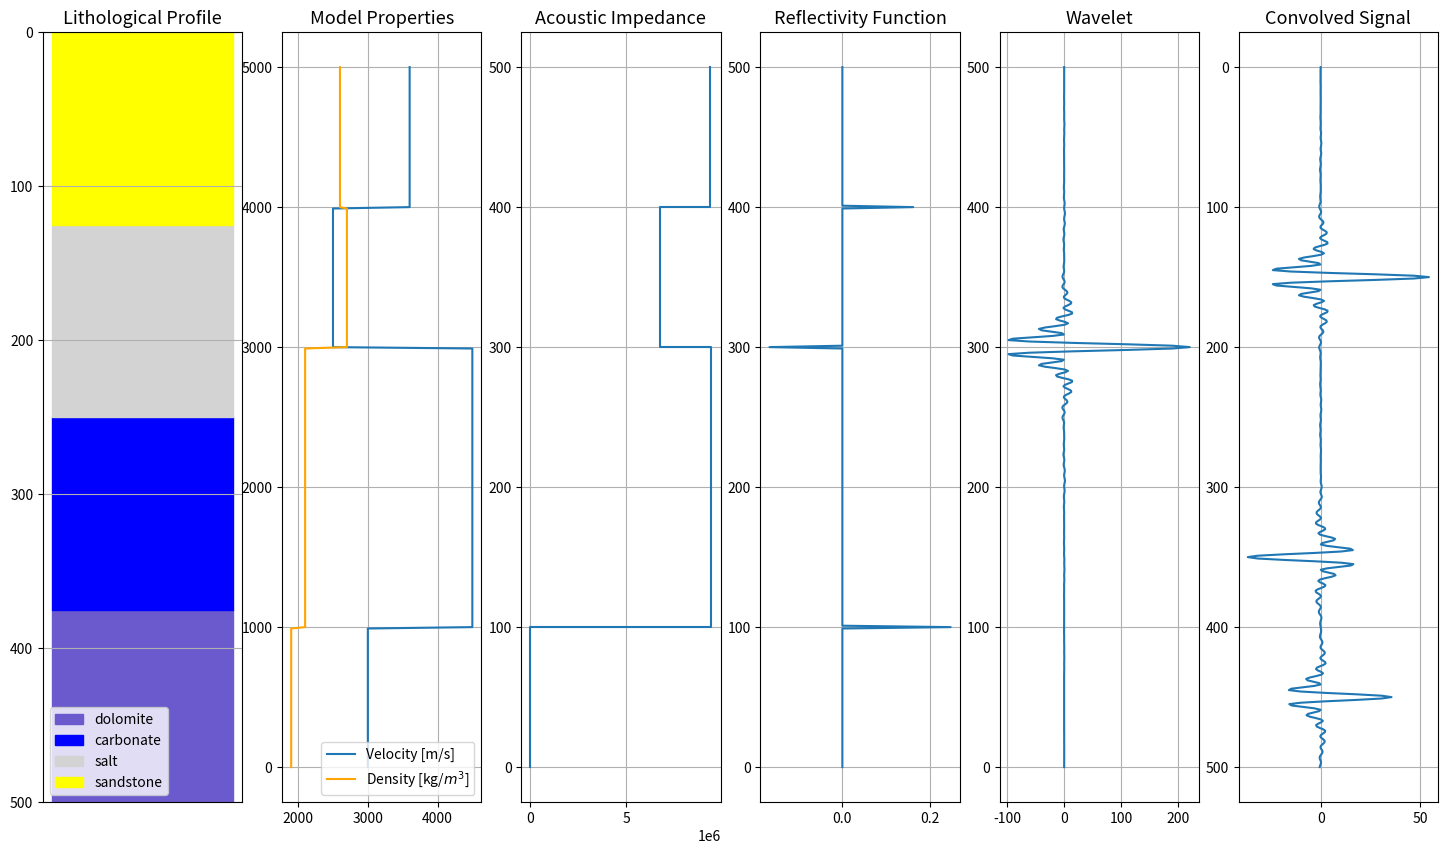

Here is the Python script that generated this plot:
#----------------------------------------------------------------------------
# Create Date: 13/07/2024 5:30AM
# ---------------------------------------------------------------------------

import numpy as np
import matplotlib.pyplot as plt

__author__ = "Davi"

class Model1D:

    def __init__(self, Nz: int, vp_interfaces: list, rho_interfaces: list, interfaces: list) -> None:
        ErrorHandling.negative_model_parameters(Nz)

        self.Nz = Nz
        self.vp_interfaces = vp_interfaces
        self.rho_interfaces = rho_interfaces
        self.interfaces = interfaces

    def set_model_to_plot(self, value_interface) -> np.array:
        self.create_zero_model()
        self.__initial_condition(value_interface)

        ErrorHandling.interface_error(self.interfaces, value_interface)

        return self.__create_model_loop(value_interface)

    def create_zero_model(self) -> None:
        self.model_to_plot = np.zeros(self.Nz)

    def __initial_condition(self, value_interface) -> None:
        self.model_to_plot[:interfaces[0]] = value_interface[0]

    def __create_model_loop(self, current_model_interface: list) -> np.array:
        for layer, property_value in enumerate(current_model_interface[1:]):
            self.model_to_plot[self.interfaces[layer]:] = property_value
        return self.model_to_plot        


class RickerWavelet:

    def __init__(self, Nt: int, dt: float, fmax: int) -> None:
        self.Nt = Nt
        self.dt = dt
        self.fmax = fmax
        
    def set_wavelet(self) -> np.array:
        self.t = self.__set_wavelet_time()
        arg = self.__set_wavelet_arg()
        return (1.0 - 2.0 * arg) * np.exp(-arg)

    def __set_wavelet_time(self):
        t0 = 2 * np.pi / self.fmax
        return np.arange(self.Nt) * self.dt - t0

    def __set_wavelet_arg(self):
        return (np.pi * self.fmax * self.t) ** 2


class OrmsbyWavelet:

    def __init__(self, Nt: int, dt: int, ormsby_frequencies: list, time_lag: int):
        self.ormsby_frequencies = ormsby_frequencies
        self.Nt = Nt
        self.dt = dt
        self.time_lag = time_lag
    
    def set_wavelet(self) -> np.array:
        self.t = self.__set_wavelet_time()
        args = self.__set_wavelet_arg(self.ormsby_frequencies)
        return (args[0] - args[1]) - (args[2] - args[3])

    def __set_wavelet_time(self):
        return np.arange(self.Nt) * self.dt - self.time_lag

    def __set_wavelet_arg(self, freqs: int) -> np.array:
        arg1 = np.sinc(np.pi*freqs[3]*self.t)**2 * (np.pi*freqs[3])**2 / (np.pi*freqs[3] - np.pi*freqs[2])
        arg2 = np.sinc(np.pi*freqs[2]*self.t)**2 * (np.pi*freqs[2])**2 / (np.pi*freqs[3] - np.pi*freqs[2])
        arg3 = np.sinc(np.pi*freqs[1]*self.t)**2 * (np.pi*freqs[1])**2 / (np.pi*freqs[1] - np.pi*freqs[0])
        arg4 = np.sinc(np.pi*freqs[0]*self.t)**2 * (np.pi*freqs[0])**2 / (np.pi*freqs[1] - np.pi*freqs[0])
        return [arg1, arg2, arg3, arg4]


class KlauserWavelet:
    pass


class Convolution:
    """
    Convolves a input signal(a wavelet) with a filter(reflectivity function)
    """

    def __init__(self, filter_kernel: list, input_signal: list) -> None:
        self.filter_kernel = filter_kernel
        self.input_signal = input_signal
    
    def get_convolution(self) -> np.array:
        return np.convolve(self.input_signal, self.filter_kernel, mode='same') 


class PlotModel:
    """
    Plots 1D Model Properties
    """

    def __init__(self, model_vp: list, model_rho: list, depth: list):
        self.model_vp = model_vp
        self.model_rho = model_rho
        self.depth = depth

    def model_plot(self, ax, id):
        ax[id].plot(self.model_vp, self.depth, label="Velocity [m/s]")
        ax[id].plot(self.model_rho, self.depth, color="orange", label="Density [kg/$m^3$]")

        self.__model_title(ax, id)
        self.__model_legend(ax, id)

    def __model_title(self, ax, id: int) -> None:
        ax[id].set_title("Model Properties", fontsize=13)

    def __model_legend(self, ax, id: int) -> None:
        ax[id].legend(loc="lower right")


class PlotConvolution:
    """
    Plots for better visualizing convolution model
    """

    def __init__(self, model_obj, lithology_obj, wavelet_obj, acoustic_impendance: list, reflectivity_function: list, convolved_signal: list) -> None:
        self.acoustic_impendance = acoustic_impendance
        self.reflectivity_function = reflectivity_function
        self.wavelet_obj = wavelet_obj
        self.convolved_signal = convolved_signal
        self.lithology_obj = lithology_obj
        self.model_obj = model_obj

    def model_plot(self):
        self.fig, self.ax = plt.subplots(nrows=1, ncols=6, figsize=(18,10))

        self.lithology_obj.model_plot(self.ax, id=0, func_size=len(self.reflectivity_function))
        self.model_obj.model_plot(self.ax, id=1)

        self.ax[2].step(self.acoustic_impendance, np.arange(len(self.acoustic_impendance)))
        self.ax[2].set_title("Acoustic Impedance", fontsize=13)

        self.ax[3].plot(self.reflectivity_function, np.arange(len(self.reflectivity_function)))
        self.ax[3].set_title("Reflectivity Function", fontsize=13)

        self.ax[4].plot(self.__get_wavelet(), np.arange(len(self.__get_wavelet())))
        self.ax[4].set_title("Wavelet", fontsize=13)

        self.ax[5].plot(self.convolved_signal, np.arange(len(self.convolved_signal)))
        self.ax[5].set_title("Convolved Signal", fontsize=13)

        self.__get_plot_grid()

        plt.gca().invert_yaxis()
        plt.show()
        return self.fig
  
    def __get_plot_grid(self) -> None:
        for i in range(len(self.ax)):
            self.ax[i].grid(True)       

    def __get_wavelet(self) -> None:
       return self.wavelet_obj.set_wavelet()


class PlotLithology:
    """
    Plots a lithological profile
    """

    def __init__(self, lithology_types: list[str], lithology_respective_color: dict) -> None:
        self.lithology_types = lithology_types
        self.lithology_respective_color = lithology_respective_color

    def model_plot(self, ax, id: int, func_size: int) -> None:
        self.ax = ax
        for i, layer in enumerate(reversed(self.lithology_types)):
            try: 
                ax[id].fill_betweenx([i, i + 1], 0, 1, color=self.lithology_respective_color[layer], label=layer)
            except:
                ErrorHandling.wrong_key(self.lithology_respective_color)

        self.__model_ticks(id)
        self.__model_legends(id)
        self.__model_labels(id, func_size)
        ax[id].set_ylim(0, len(self.lithology_types))
        ax[id].set_title("Lithological Profile", fontsize=13)

    def __model_ticks(self, id: int) -> None:
        self.ax[id].set_xticks([])
        self.ax[id].set_yticks(np.linspace(0, len(self.lithology_types), 6))

    def __model_labels(self, id: int, func_size: int) -> None:
        self.ax[id].set_yticklabels(np.linspace(func_size-1, 0, 6).astype(int))

    def __model_legends(self, id: int) -> None:
        self.ax[id].legend(loc='lower left')


class AuxFunctions:
    """
    Class for auxiliar functions
    """

    @staticmethod
    def reflection_coefficient(Nz: int, interfaces: list, acoustic_impedance: list) -> np.array:
        reflectivity_function = np.zeros(Nz)
        for i in range(len(acoustic_impedance) - 1):
            reflectivity_function[interfaces[i]] = (acoustic_impedance[i+1] - acoustic_impedance[i]) / (acoustic_impedance[i+1] + acoustic_impedance[i])
        return reflectivity_function

    @staticmethod
    def get_convolution_to_plot(acoustic_impedance: list, interfaces: list, Nz: int) -> np.array:
        acoustic_impedance_to_plot = np.zeros(Nz)
        for layer, property_value in enumerate(acoustic_impedance[1:]):
            acoustic_impedance_to_plot[interfaces[layer]:] = property_value
        return acoustic_impedance_to_plot


class ErrorHandling:
    """
    Class for management of error messages
    """

    @staticmethod
    def interface_error(interfaces: list, value_interface: list) -> None:
        if len(interfaces) != len(value_interface) - 1:
            raise ValueError("Interfaces Must be a Length Smaller than velocity_interfaces!")

    @staticmethod
    def negative_model_parameters(Nz: int) -> None:
        if Nz < 0:
            raise ValueError("Model Parameters Cannot be Negative!")

    @staticmethod
    def wrong_key(available_keys: dict):
        print(f"Please use the availables keys: {available_keys}")
        exit()


# Model Parameters
Nz = 501
Nt = 501

dt = 0.001  # 1ms
dz = 10     # m
fmax = 25  # Hz
ormsby_frequencies = [5, 10, 40, 45] #[hz]

interfaces = [100, 300, 400]
vp_interfaces = [3000, 4500, 2500, 3600]
rho_interfaces = [1900, 2100, 2700, 2600]
depth = np.arange(Nz) * dz

# Create Wavelet to Plot
instanced_ricker_wavelet = RickerWavelet(Nt, dt, fmax)
instaced_ormsby_wavelet = OrmsbyWavelet(Nt, dt, ormsby_frequencies, time_lag=0.3)
ricker_wavelet = instanced_ricker_wavelet.set_wavelet()
ormsby_wavelet = instaced_ormsby_wavelet.set_wavelet()

# Convolutional Model
acoustic_impedance = [rho_interfaces[i] * vp_interfaces[i] for i in range(len(vp_interfaces))]
acoustic_impedance_to_plot = AuxFunctions.get_convolution_to_plot(acoustic_impedance, interfaces, Nz)
reflectivity_function = AuxFunctions.reflection_coefficient(Nz, interfaces, acoustic_impedance)
convolved_signal = Convolution(reflectivity_function, ormsby_wavelet).get_convolution()

# Create Model to Plot
instanced_model = Model1D(Nz, vp_interfaces, rho_interfaces, interfaces)
model_vp = instanced_model.set_model_to_plot(vp_interfaces)
model_rho = instanced_model.set_model_to_plot(rho_interfaces)

# Plot Model 1D
instanced_model_plot = PlotModel(model_vp, model_rho, depth)
#model_plot = instanced_model_plot.model_plot()

# Lithology Parameters
lithology_type = {'sandstone': 'yellow', 'dolomite': 'slateblue', 'carbonate': 'blue', 'salt': 'lightgray'}
lithology_order = ['sandstone', 'salt', 'carbonate', 'dolomite']

# Create Lithology Model
instanced_lithology_plot = PlotLithology(lithology_order, lithology_type)

# Plot Convolutional Model
instanced_convolutional_plot = PlotConvolution(instanced_model_plot, instanced_lithology_plot, instaced_ormsby_wavelet, \
                                                acoustic_impedance_to_plot, reflectivity_function, convolved_signal)
convolution_plot = instanced_convolutional_plot.model_plot()

